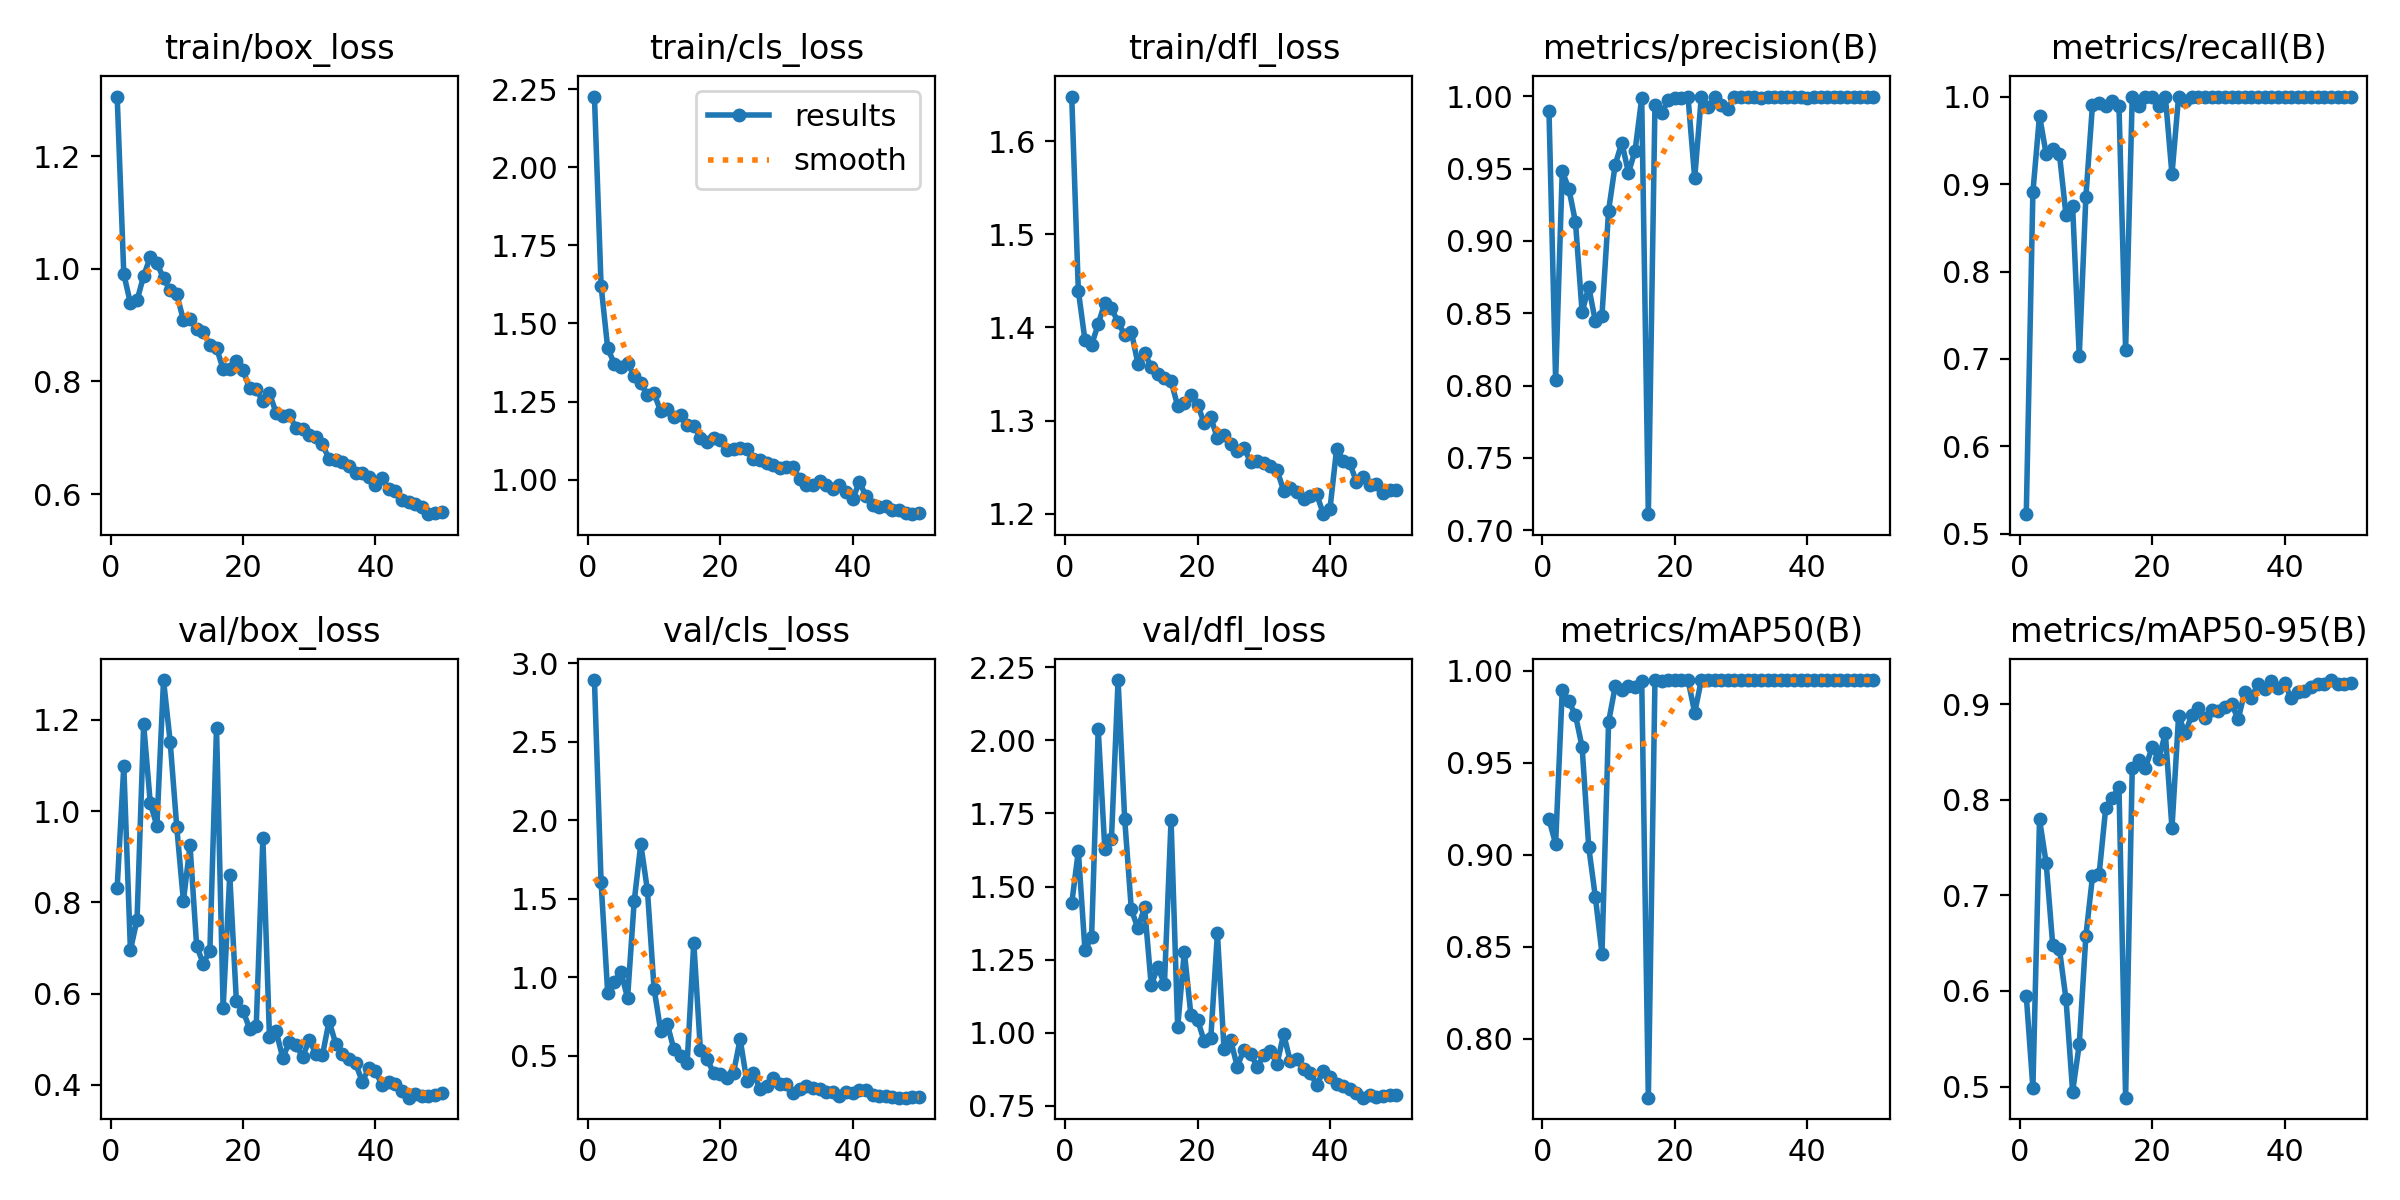

Source data for this figure (header and first rows):
epoch, train/box_loss, train/cls_loss, train/dfl_loss, metrics/precision(B), metrics/recall(B), metrics/mAP50(B), metrics/mAP50-95(B), val/box_loss, val/cls_loss, val/dfl_loss, lr/pg0, lr/pg1, lr/pg2
1, 1.306, 2.227, 1.648, 0.9897, 0.5226, 0.9192, 0.595, 0.8319, 2.894, 1.442, 0.08228, 0.001969, 0.001969
2, 0.9907, 1.621, 1.439, 0.8037, 0.8907, 0.906, 0.4988, 1.099, 1.607, 1.622, 0.06428, 0.003965, 0.003965
3, 0.9387, 1.421, 1.386, 0.9482, 0.9781, 0.9895, 0.7794, 0.6952, 0.9021, 1.282, 0.04626, 0.005946, 0.005946
4, 0.9437, 1.371, 1.381, 0.936, 0.9344, 0.9834, 0.7339, 0.7617, 0.9732, 1.328, 0.02821, 0.007899, 0.007899
5, 0.9875, 1.361, 1.403, 0.9131, 0.9399, 0.9759, 0.6476, 1.19, 1.036, 2.039, 0.01013, 0.009814, 0.009814
6, 1.021, 1.373, 1.427, 0.8508, 0.9346, 0.9586, 0.6441, 1.017, 0.8684, 1.627, 0.009758, 0.009758, 0.009758
7, 1.01, 1.332, 1.42, 0.8683, 0.8645, 0.9042, 0.5912, 0.9677, 1.484, 1.661, 0.009758, 0.009758, 0.009758
8, 0.9829, 1.308, 1.406, 0.8444, 0.8743, 0.877, 0.4948, 1.287, 1.849, 2.206, 0.009652, 0.009652, 0.009652
9, 0.9617, 1.271, 1.392, 0.8484, 0.7034, 0.8463, 0.544, 1.153, 1.555, 1.73, 0.009529, 0.009529, 0.009529
10, 0.9545, 1.277, 1.396, 0.921, 0.8852, 0.9722, 0.6575, 0.9646, 0.9287, 1.421, 0.009388, 0.009388, 0.009388
11, 0.9092, 1.219, 1.361, 0.9527, 0.9907, 0.9916, 0.7197, 0.8028, 0.6612, 1.357, 0.009229, 0.009229, 0.009229
12, 0.9114, 1.228, 1.372, 0.968, 0.9924, 0.9896, 0.7219, 0.9247, 0.7024, 1.429, 0.009055, 0.009055, 0.009055
13, 0.8934, 1.2, 1.358, 0.947, 0.9891, 0.9919, 0.7914, 0.7043, 0.5415, 1.163, 0.008864, 0.008864, 0.008864
14, 0.888, 1.206, 1.35, 0.9624, 0.9945, 0.9914, 0.8021, 0.6654, 0.5018, 1.225, 0.008658, 0.008658, 0.008658
15, 0.8638, 1.176, 1.346, 0.9986, 0.9891, 0.9947, 0.8129, 0.6942, 0.4554, 1.166, 0.008438, 0.008438, 0.008438
16, 0.8595, 1.173, 1.342, 0.7111, 0.7104, 0.7679, 0.4884, 1.183, 1.221, 1.727, 0.008205, 0.008205, 0.008205
17, 0.8218, 1.134, 1.316, 0.994, 1, 0.9949, 0.8327, 0.5682, 0.5368, 1.019, 0.007959, 0.007959, 0.007959
18, 0.8223, 1.121, 1.319, 0.9883, 0.9891, 0.9946, 0.841, 0.8592, 0.4799, 1.277, 0.007702, 0.007702, 0.007702
19, 0.8357, 1.132, 1.327, 0.9972, 1, 0.995, 0.8336, 0.5836, 0.3915, 1.06, 0.007435, 0.007435, 0.007435
20, 0.8204, 1.128, 1.317, 0.9986, 1, 0.995, 0.8547, 0.5618, 0.3875, 1.044, 0.007158, 0.007158, 0.007158
21, 0.7875, 1.094, 1.298, 0.999, 0.9891, 0.995, 0.8423, 0.5233, 0.3572, 0.9719, 0.006872, 0.006872, 0.006872
22, 0.7862, 1.097, 1.304, 0.9992, 1, 0.995, 0.8696, 0.529, 0.3917, 0.9818, 0.00658, 0.00658, 0.00658
23, 0.7645, 1.103, 1.281, 0.9434, 0.9111, 0.9772, 0.7702, 0.94, 0.6067, 1.34, 0.006281, 0.006281, 0.006281
24, 0.7791, 1.099, 1.284, 0.9996, 1, 0.995, 0.8874, 0.5044, 0.3415, 0.9434, 0.005978, 0.005978, 0.005978
25, 0.7443, 1.065, 1.275, 0.9925, 0.9945, 0.995, 0.8695, 0.5173, 0.3907, 0.9747, 0.00567, 0.00567, 0.00567
26, 0.7381, 1.062, 1.267, 0.9995, 1, 0.995, 0.8888, 0.459, 0.2882, 0.8846, 0.005361, 0.005361, 0.005361
27, 0.7399, 1.055, 1.271, 0.994, 1, 0.995, 0.8962, 0.4938, 0.3054, 0.9425, 0.00505, 0.00505, 0.00505
28, 0.7177, 1.047, 1.256, 0.9916, 1, 0.995, 0.8853, 0.4877, 0.3569, 0.9284, 0.004739, 0.004739, 0.004739
29, 0.7158, 1.038, 1.257, 0.9996, 1, 0.995, 0.8933, 0.4607, 0.3219, 0.8843, 0.00443, 0.00443, 0.00443
30, 0.7058, 1.041, 1.254, 0.9998, 1, 0.995, 0.8927, 0.4985, 0.3188, 0.9227, 0.004123, 0.004123, 0.004123
31, 0.7022, 1.039, 1.251, 0.9996, 1, 0.995, 0.8966, 0.4682, 0.2635, 0.9366, 0.003819, 0.003819, 0.003819
32, 0.6882, 1.002, 1.247, 0.9996, 1, 0.995, 0.9, 0.4651, 0.2874, 0.8935, 0.00352, 0.00352, 0.00352
33, 0.6625, 0.9814, 1.225, 0.999, 1, 0.995, 0.8842, 0.5396, 0.3087, 0.9957, 0.003228, 0.003228, 0.003228
34, 0.6613, 0.9844, 1.227, 0.9997, 1, 0.995, 0.913, 0.4898, 0.2924, 0.9028, 0.002942, 0.002942, 0.002942
35, 0.6579, 0.9942, 1.223, 0.9997, 1, 0.995, 0.9062, 0.4682, 0.2875, 0.9121, 0.002665, 0.002665, 0.002665
36, 0.6496, 0.9842, 1.216, 0.9997, 1, 0.995, 0.9214, 0.4573, 0.2725, 0.8776, 0.002398, 0.002398, 0.002398
37, 0.6367, 0.9701, 1.219, 0.9993, 1, 0.995, 0.916, 0.4473, 0.2671, 0.8627, 0.002141, 0.002141, 0.002141
38, 0.6382, 0.9835, 1.221, 0.9998, 1, 0.995, 0.9244, 0.4067, 0.2451, 0.8222, 0.001895, 0.001895, 0.001895
39, 0.6297, 0.9594, 1.2, 0.9996, 1, 0.995, 0.917, 0.4361, 0.2714, 0.8689, 0.001661, 0.001661, 0.001661
40, 0.6165, 0.9365, 1.206, 0.9991, 1, 0.995, 0.9216, 0.429, 0.2614, 0.8472, 0.001442, 0.001442, 0.001442
41, 0.6282, 0.9934, 1.27, 0.9996, 1, 0.995, 0.9064, 0.3998, 0.2827, 0.8236, 0.001236, 0.001236, 0.001236
42, 0.6096, 0.9472, 1.257, 0.9996, 1, 0.995, 0.9126, 0.4056, 0.2813, 0.8193, 0.001045, 0.001045, 0.001045
43, 0.6052, 0.9205, 1.254, 0.9996, 1, 0.995, 0.9139, 0.4017, 0.2524, 0.8076, 0.0008706, 0.0008706, 0.0008706
44, 0.5893, 0.911, 1.234, 0.9996, 1, 0.995, 0.9183, 0.3862, 0.242, 0.7954, 0.0007123, 0.0007123, 0.0007123
45, 0.5864, 0.9152, 1.24, 0.9997, 1, 0.995, 0.9205, 0.3716, 0.2426, 0.7782, 0.0005711, 0.0005711, 0.0005711
46, 0.5819, 0.9032, 1.231, 0.9997, 1, 0.995, 0.9211, 0.3797, 0.2404, 0.7871, 0.0004476, 0.0004476, 0.0004476
47, 0.5768, 0.9021, 1.232, 0.9997, 1, 0.995, 0.9251, 0.3752, 0.2339, 0.7821, 0.0003423, 0.0003423, 0.0003423
48, 0.5645, 0.8918, 1.222, 0.9997, 1, 0.995, 0.9207, 0.3743, 0.2341, 0.7842, 0.0002555, 0.0002555, 0.0002555
49, 0.5659, 0.8895, 1.226, 0.9997, 1, 0.995, 0.9204, 0.3785, 0.2373, 0.7881, 0.0001877, 0.0001877, 0.0001877
50, 0.5675, 0.8934, 1.225, 0.9997, 1, 0.995, 0.9225, 0.3827, 0.2391, 0.789, 0.000139, 0.000139, 0.000139
